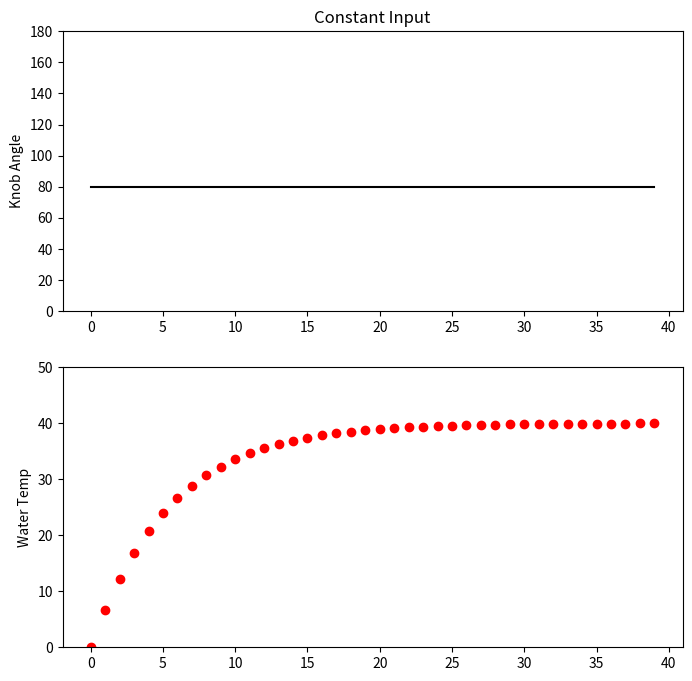
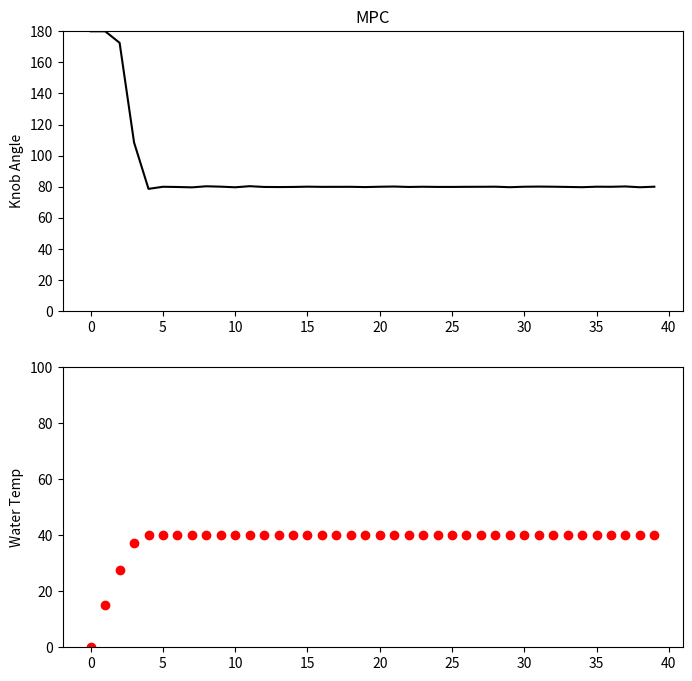

Write the Python code that produced these figures, in order.
import numpy as np
from typing import List
import matplotlib.pyplot as plt
from scipy.optimize import minimize

class ModelPredictiveControl:
    def __init__(self):
        self.horizon = 40

    def plant_model(self, u, prev_temp):
        knob_angle = u
        # Knob angle to temperature
        knob_temp = knob_angle * 0.5
        # Calculate dT or change in temperature.
        tau = 6
        dT = (knob_temp - prev_temp)/tau
        # new temp = current temp + change in temp.
        return prev_temp + dT 

    def cost_function(self, u):
        cost = 0.0
        temp = 0.0
        for i in range(0, self.horizon):
            temp = self.plant_model(u[i], temp)
            ideal_temp = 40
            if temp != ideal_temp:
                cost += abs(temp - ideal_temp)

        return cost


mpc = ModelPredictiveControl()

# Set bounds.
bounds = []
for i in range(mpc.horizon):
    bounds += [[0, 180]]

# Create Inputs to be filled.
u = np.ones(mpc.horizon)

# Non-linear optimization.
u_solution = minimize(mpc.cost_function,
                      x0=u,
                      method='SLSQP',
                      bounds=bounds,
                      tol = 1e-8)



# --------------------------
# Calculate data for Plot 1.
knob_angle_list = []
water_temp_list = []
t_list = []
knob_angle = 80
water_temp = 0.0
for t in range(40):
    t_list += [t]
    knob_angle_list += [knob_angle]
    water_temp_list += [water_temp]
    water_temp = mpc.plant_model(knob_angle, water_temp)

# Create Plot 1 - Constant Input
# Subplot 1
plt.figure(figsize=(8,8))
plt.subplot(211)
plt.title("Constant Input")
plt.ylabel("Knob Angle")
# Enter Data
plt.plot(t_list, knob_angle_list, 'k')
plt.ylim(0,180)

# Subplot 2
plt.subplot(212)
plt.ylabel("Water Temp")
# Enter Data
plt.plot(t_list, water_temp_list, 'ro')
plt.ylim(0,50)
plt.show()

# --------------------------
# Calculate data for Plot 2.
knob_angle_list = []
water_temp_list = []
t_list = []
water_temp = 0.0
for t in range(40):
    t_list += [t]
    knob_angle = u_solution.x[t]
    knob_angle_list += [knob_angle]
    water_temp_list += [water_temp]
    water_temp = mpc.plant_model(knob_angle, water_temp)

# Plot 2 - MPC
# Subplot 1
plt.figure(figsize=(8,8))
plt.subplot(211)
plt.title("MPC")
plt.ylabel("Knob Angle")
# Enter data
plt.plot(t_list, knob_angle_list, 'k')
plt.ylim(0,180)

# Subplot 2
plt.subplot(212)
plt.ylabel("Water Temp")
# Enter data
plt.plot(t_list, water_temp_list, 'ro')
plt.ylim(0,100)
plt.show()
